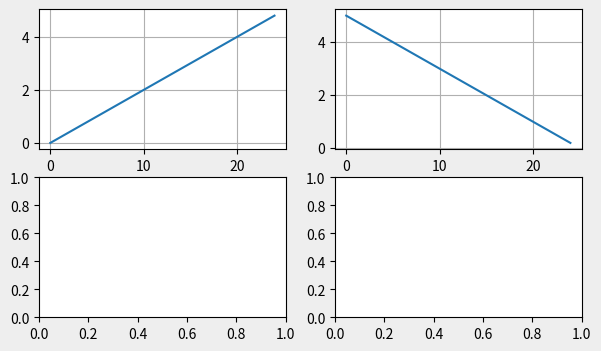

The script that saved this image:
import numpy as np
import matplotlib.pyplot as plt

fig = plt.figure(figsize=(7, 4))

f, ax = plt.subplots(2, 2)

f.set_size_inches(7, 4)
f.set_facecolor('#eee')

ax[0, 0].plot(np.arange(0, 5, 0.2))
ax[0, 0].grid()
ax[0, 1].plot(np.arange(5, 0, -0.2))
ax[0, 1].grid()

plt.show()